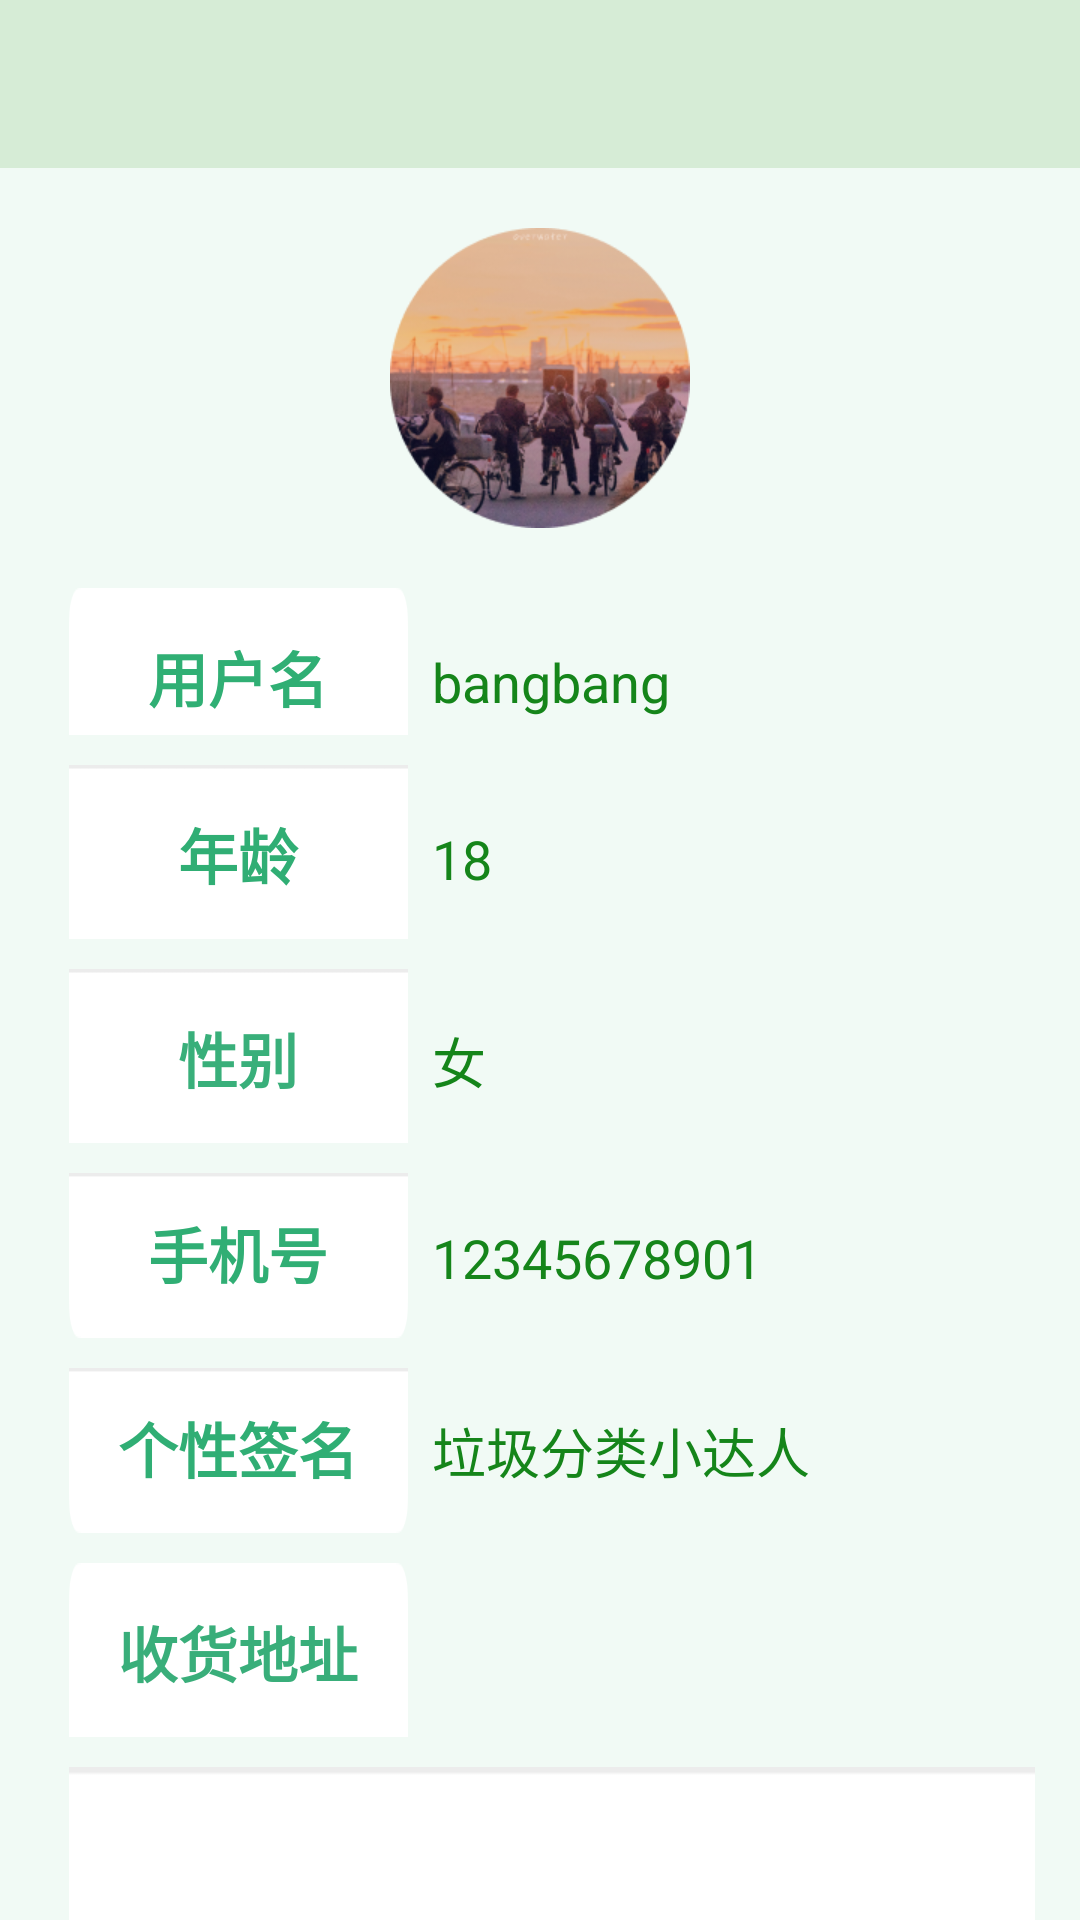

Layout XML and referenced resources for this Android screen:
<!-- AndroidManifest.xml: application theme AppTheme -->
<!-- res/layout/activity_personal_home.xml -->
<?xml version="1.0" encoding="utf-8"?>
<LinearLayout xmlns:android="http://schemas.android.com/apk/res/android"
    xmlns:app="http://schemas.android.com/apk/res-auto"
    xmlns:tools="http://schemas.android.com/tools"
    android:layout_width="match_parent"
    android:layout_height="match_parent"
    android:background="@drawable/bk_refuse"
    android:orientation="vertical">

    <androidx.appcompat.widget.Toolbar
        android:id="@+id/persontool"
        android:layout_width="match_parent"
        android:layout_height="?attr/actionBarSize"
        android:background="#D6ECD6" />

    <LinearLayout
        android:layout_width="match_parent"
        android:layout_height="140dp"
        android:orientation="horizontal">

        <ImageButton
            android:id="@+id/person_photo"
            android:layout_width="match_parent"
            android:layout_height="match_parent"
            android:layout_gravity="center"
            android:layout_margin="20dp"
            android:background="@drawable/image_circle"
            android:scaleType="fitCenter"
            android:src="@drawable/pic111" />
    </LinearLayout>

    <LinearLayout
        android:layout_width="wrap_content"
        android:layout_height="wrap_content"
        android:orientation="vertical"
        android:paddingLeft="15dp"
        android:paddingRight="15dp">

        <LinearLayout
            android:layout_width="wrap_content"
            android:layout_height="59dp"
            android:orientation="horizontal"
            android:paddingBottom="10dp">

            <TextView
                android:id="@+id/text_notification"
                android:layout_width="113dp"
                android:layout_height="54dp"
                android:layout_marginStart="8dp"
                android:layout_marginEnd="8dp"
                android:background="@drawable/up_me"
                android:paddingTop="15dp"
                android:text="用户名"
                android:textAlignment="center"
                android:textColor="#30AF74"
                android:textSize="20sp"
                android:textStyle="bold"
                app:layout_constraintEnd_toEndOf="parent"
                app:layout_constraintStart_toStartOf="parent"
                app:layout_constraintTop_toTopOf="parent" />

            <EditText
                android:id="@+id/editTextTextPersonName"
                android:layout_width="wrap_content"
                android:layout_height="wrap_content"
                android:layout_weight="1"
                android:background="@null"
                android:ems="10"
                android:inputType="textPersonName"
                android:text="bangbang"
                android:textColor="#15851A" />
        </LinearLayout>

        <LinearLayout
            android:layout_width="wrap_content"
            android:layout_height="wrap_content"
            android:orientation="horizontal"
            android:paddingBottom="10dp">

            <TextView
                android:id="@+id/text_person_homepage"
                android:layout_width="113dp"
                android:layout_height="58dp"
                android:layout_marginStart="8dp"
                android:layout_marginEnd="8dp"
                android:background="@drawable/middle_me"
                android:paddingTop="15dp"
                android:paddingBottom="15dp"
                android:text="年龄"
                android:textAlignment="center"
                android:textColor="#30AE74"
                android:textSize="20sp"
                android:textStyle="bold"
                app:layout_constraintEnd_toEndOf="parent"
                app:layout_constraintStart_toStartOf="parent"
                app:layout_constraintTop_toTopOf="parent" />

            <EditText
                android:id="@+id/editTextTextPersonName2"
                android:layout_width="wrap_content"
                android:layout_height="wrap_content"
                android:layout_weight="1"
                android:background="@null"
                android:ems="10"
                android:inputType="textPersonName"
                android:text="18"
                android:textColor="#15851A" />
        </LinearLayout>

        <LinearLayout
            android:layout_width="wrap_content"
            android:layout_height="wrap_content"
            android:orientation="horizontal"
            android:paddingBottom="10dp">

            <TextView
                android:id="@+id/text_order"
                android:layout_width="113dp"
                android:layout_height="58dp"
                android:layout_marginStart="8dp"
                android:layout_marginEnd="8dp"
                android:background="@drawable/middle_me"
                android:paddingTop="15dp"
                android:paddingBottom="15dp"
                android:text="性别"
                android:textAlignment="center"
                android:textColor="#39AF7A"
                android:textSize="20sp"
                android:textStyle="bold"
                app:layout_constraintEnd_toEndOf="parent"
                app:layout_constraintStart_toStartOf="parent"
                app:layout_constraintTop_toTopOf="parent" />

            <EditText
                android:id="@+id/editTextTextPersonName3"
                android:layout_width="wrap_content"
                android:layout_height="wrap_content"
                android:layout_weight="1"
                android:background="@null"
                android:ems="10"
                android:inputType="textPersonName"
                android:text="女"
                android:textColor="#15851A" />
        </LinearLayout>

        <LinearLayout
            android:layout_width="wrap_content"
            android:layout_height="wrap_content"
            android:orientation="horizontal"
            android:paddingBottom="10dp">

            <TextView
                android:id="@+id/text_contact"
                android:layout_width="113dp"
                android:layout_height="55dp"
                android:layout_marginStart="8dp"
                android:layout_marginEnd="8dp"
                android:background="@drawable/down_me"
                android:paddingTop="12dp"
                android:text="手机号"
                android:textAlignment="center"
                android:textColor="#30AE74"
                android:textSize="20sp"
                android:textStyle="bold"
                app:layout_constraintEnd_toEndOf="parent"
                app:layout_constraintStart_toStartOf="parent"
                app:layout_constraintTop_toTopOf="parent" />

            <EditText
                android:id="@+id/editTextTextPersonName4"
                android:layout_width="wrap_content"
                android:layout_height="wrap_content"
                android:layout_weight="1"
                android:background="@null"
                android:ems="10"
                android:inputType="textPersonName"
                android:text="12345678901"
                android:textColor="#15851A" />
        </LinearLayout>

        <LinearLayout
            android:layout_width="wrap_content"
            android:layout_height="wrap_content"
            android:orientation="horizontal"
            android:paddingBottom="10dp">

            <TextView
                android:id="@+id/text_agreement"
                android:layout_width="113dp"
                android:layout_height="55dp"
                android:layout_marginStart="8dp"
                android:layout_marginEnd="8dp"
                android:background="@drawable/down_me"
                android:paddingTop="12dp"
                android:text="个性签名"
                android:textAlignment="center"
                android:textColor="#30AE74"
                android:textSize="20sp"
                android:textStyle="bold"
                app:layout_constraintEnd_toEndOf="parent"
                app:layout_constraintStart_toStartOf="parent"
                app:layout_constraintTop_toTopOf="parent" />

            <EditText
                android:id="@+id/editTextTextPersonName5"
                android:layout_width="wrap_content"
                android:layout_height="wrap_content"
                android:layout_weight="1"
                android:background="@null"
                android:ems="10"
                android:inputType="textPersonName"
                android:text="垃圾分类小达人"
                android:textColor="#15851A" />
        </LinearLayout>

        <LinearLayout
            android:layout_width="match_parent"
            android:layout_height="match_parent"
            android:orientation="horizontal"
            android:paddingBottom="10dp">

            <TextView
                android:id="@+id/text_about"
                android:layout_width="113dp"
                android:layout_height="58dp"
                android:layout_marginStart="8dp"
                android:layout_marginEnd="8dp"
                android:background="@drawable/up_me"
                android:paddingTop="15dp"
                android:paddingBottom="15dp"
                android:text="收货地址"
                android:textAlignment="center"
                android:textAllCaps="false"
                android:textColor="#39AE7A"
                android:textSize="20sp"
                android:textStyle="bold"
                app:layout_constraintEnd_toEndOf="parent"
                app:layout_constraintStart_toStartOf="parent"
                app:layout_constraintTop_toTopOf="parent" />

        </LinearLayout>

        <TextView
            android:id="@+id/text_version"
            android:layout_width="361dp"
            android:layout_height="105dp"
            android:layout_marginStart="8dp"
            android:layout_marginEnd="8dp"
            android:background="@drawable/down_me"
            android:paddingTop="15dp"
            android:paddingBottom="15dp"
            android:textAlignment="center"
            android:textColor="#35A674"
            android:textSize="20sp"
            android:textStyle="bold"
            app:layout_constraintEnd_toEndOf="parent"
            app:layout_constraintStart_toStartOf="parent"
            app:layout_constraintTop_toTopOf="parent" />

    </LinearLayout>

</LinearLayout>
<!-- resources referenced by this layout -->
<resources>
  <!-- drawable bk_refuse: png bitmap (drawable-v24, 2877 bytes) -->
  <!-- drawable down_me: png bitmap (drawable-v24, 859 bytes) -->
  <!-- drawable middle_me: png bitmap (drawable-v24, 556 bytes) -->
  <!-- drawable pic111: png bitmap (drawable-v24, 62927 bytes) -->
  <!-- drawable up_me: png bitmap (drawable-v24, 841 bytes) -->
  <style name="AppTheme" parent="Theme.AppCompat.Light.NoActionBar">
          
          <item name="colorPrimary">@color/TextColor</item>
          <item name="colorPrimaryDark">@color/TextColor</item>
          <item name="colorAccent">@color/colorAccent</item>
      </style>
  <color name="TextColor">#2583F1</color>
  <color name="colorAccent">#D81B60</color>
</resources>
